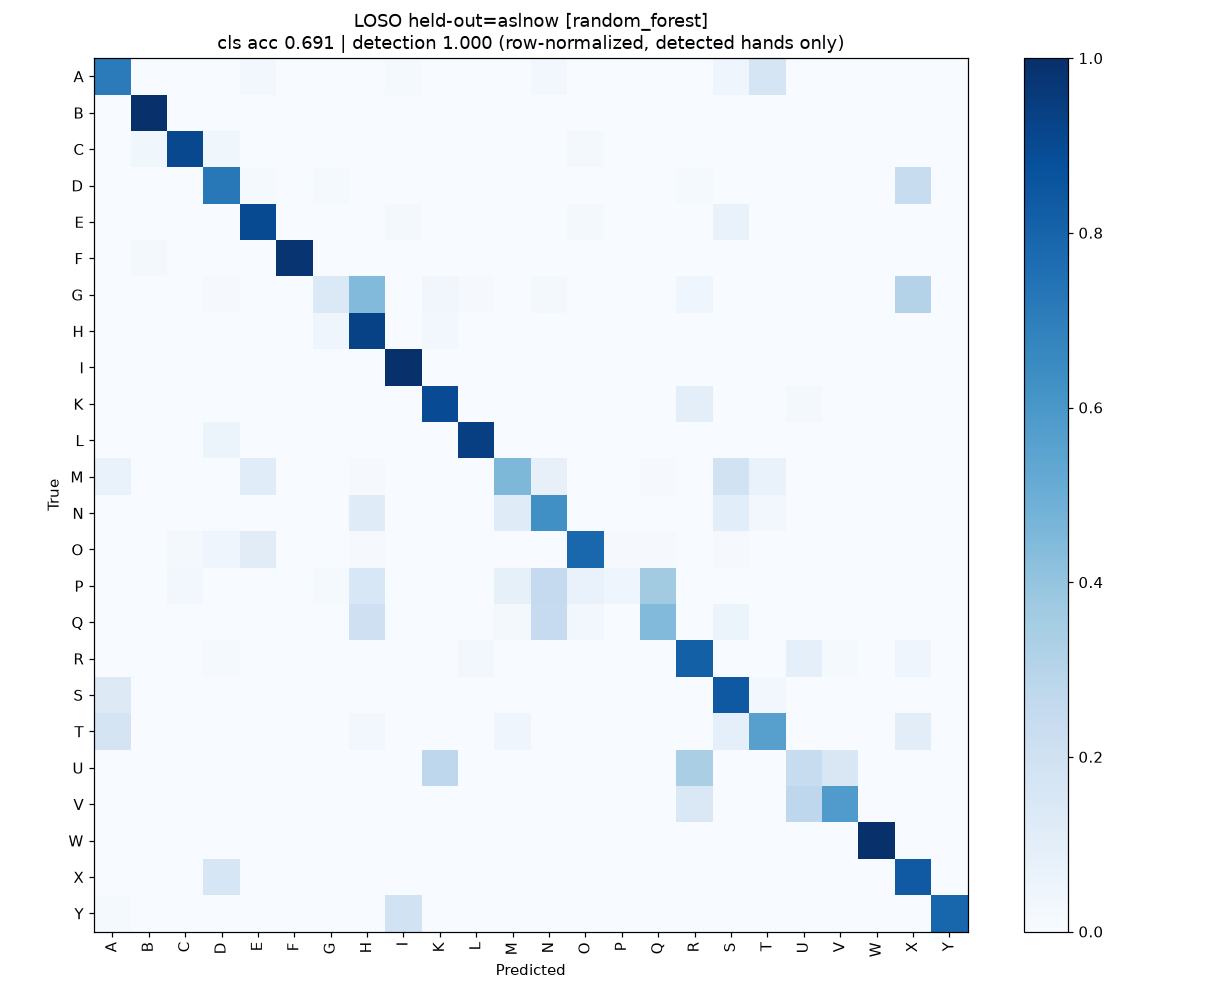

The file beside this chart, header and first rows:
true\pred, A, B, C, D, E, F, G, H, I, K, L, M, N, O, P, Q, R, S, T, U, V, W, X
A, 46, 0, 0, 0, 2, 0, 0, 0, 1, 0, 0, 0, 2, 0, 0, 0, 0, 3, 11, 0, 0, 0, 0
B, 0, 69, 0, 0, 0, 0, 0, 0, 0, 0, 0, 0, 0, 0, 0, 0, 0, 0, 0, 0, 0, 0, 0
C, 0, 2, 48, 2, 0, 0, 0, 0, 0, 0, 0, 0, 0, 1, 0, 0, 0, 0, 0, 0, 0, 0, 0
D, 0, 0, 0, 52, 1, 0, 1, 0, 0, 0, 0, 0, 0, 0, 0, 0, 1, 0, 0, 0, 0, 0, 17
E, 0, 0, 0, 0, 51, 0, 0, 0, 1, 0, 0, 0, 0, 1, 0, 0, 0, 4, 0, 0, 0, 0, 0
F, 0, 1, 0, 0, 0, 60, 0, 0, 0, 0, 0, 0, 0, 0, 0, 0, 0, 0, 0, 0, 0, 0, 0
G, 0, 0, 0, 1, 0, 0, 13, 42, 0, 3, 1, 0, 2, 0, 0, 0, 4, 0, 0, 0, 0, 0, 29
H, 0, 0, 0, 0, 0, 0, 3, 64, 0, 2, 0, 0, 0, 0, 0, 0, 0, 0, 0, 0, 0, 0, 0
I, 0, 0, 0, 0, 0, 0, 0, 0, 68, 0, 0, 0, 0, 0, 0, 0, 0, 0, 0, 0, 0, 0, 0
K, 0, 0, 0, 0, 0, 0, 0, 0, 0, 57, 0, 0, 0, 0, 0, 0, 6, 0, 0, 1, 0, 0, 0
L, 0, 0, 0, 5, 0, 0, 0, 0, 0, 0, 79, 0, 0, 0, 0, 0, 0, 0, 0, 0, 0, 0, 0
M, 6, 0, 0, 0, 10, 0, 0, 1, 0, 0, 0, 40, 7, 0, 0, 1, 0, 17, 6, 0, 0, 0, 0
N, 0, 0, 0, 0, 0, 0, 0, 10, 0, 0, 0, 10, 53, 0, 0, 0, 0, 9, 2, 0, 0, 0, 0
O, 0, 0, 2, 4, 11, 0, 0, 1, 0, 0, 0, 0, 0, 77, 1, 1, 0, 1, 0, 0, 0, 0, 0
P, 0, 0, 2, 0, 0, 0, 1, 11, 0, 0, 0, 6, 18, 5, 3, 26, 0, 0, 0, 0, 0, 0, 0
Q, 0, 0, 0, 0, 0, 0, 0, 20, 0, 0, 0, 2, 24, 3, 0, 43, 0, 5, 0, 0, 0, 0, 0
R, 0, 0, 0, 1, 0, 0, 0, 0, 0, 0, 2, 0, 0, 0, 0, 0, 61, 0, 0, 7, 1, 0, 3
S, 11, 0, 0, 0, 0, 0, 0, 0, 0, 0, 0, 0, 0, 0, 0, 0, 0, 70, 2, 0, 0, 0, 0
T, 12, 0, 0, 0, 0, 0, 0, 2, 0, 0, 0, 3, 0, 0, 0, 0, 0, 6, 38, 0, 0, 0, 7
U, 0, 0, 0, 0, 0, 0, 0, 0, 0, 29, 0, 0, 0, 0, 0, 0, 36, 0, 0, 25, 16, 0, 0
V, 0, 0, 0, 0, 0, 0, 0, 0, 0, 0, 0, 0, 0, 0, 0, 0, 12, 0, 0, 23, 48, 0, 0
W, 0, 0, 0, 0, 0, 0, 0, 0, 0, 0, 0, 0, 0, 0, 0, 0, 0, 0, 0, 0, 0, 75, 0
X, 0, 0, 0, 17, 0, 0, 0, 0, 0, 0, 0, 0, 0, 0, 0, 0, 0, 0, 0, 0, 0, 0, 89
Y, 1, 0, 0, 0, 0, 0, 0, 0, 16, 0, 0, 0, 0, 0, 0, 0, 0, 0, 0, 0, 0, 0, 0
